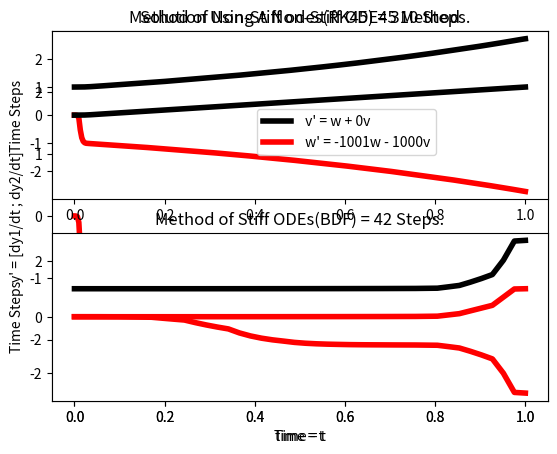

Write the Python code that produced this figure.
#!/usr/bin/python3
"""
author  : Bhekimpilo Ndhlela
author  : 18998712
module  : Applied Mathematics(Numerical Methods) TW324
task    : computer assignment 06 question 1
since   : Friday-11-05-2018
"""
def plot_solution_functions(t_span, non_stiff_odes_s, stiff_odes_s):
    plt.subplot(211)
    plt.title("Solution Using A Non-Stiff ODE Method")
    plt.ylabel("y' = [dy1/dt ; dy2/dt]")
    non_stiff_t = linspace(t_span[0], t_span[1], len(non_stiff_odes_s[1]))
    plt.plot(non_stiff_t, non_stiff_odes_s[0,:], 'k-', linewidth=4, label=" v' = w + 0v")
    plt.plot(non_stiff_t, non_stiff_odes_s[1,:], 'r-', linewidth=4, label=" w' = -1001w - 1000v")
    plt.legend(bbox_to_anchor=(.4, .4))
    plt.subplot(212)
    plt.title("Solution Using A Stiff ODE Method")
    plt.xlabel("time = t")
    plt.ylabel("y' = [dy1/dt ; dy2/dt]")
    stiff_t = linspace(t_span[0], t_span[1], len(stiff_odes_s[1]))
    plt.plot(stiff_t, stiff_odes_s[0,:], 'k-', linewidth=4, label=" v' = w + 0v")
    plt.plot(stiff_t, stiff_odes_s[1,:], 'r-', linewidth=4, label=" w' = -1001w - 1000v")
    plt.show()

def plot_time_comparisons(t_span, non_stiff_odes_t, stiff_odes_t):
    plt.subplot(211)
    non_stiff_t = linspace(t_span[0], t_span[1], len(non_stiff_odes_t))
    plt.ylabel("Time Steps")
    plt.title("Method of Non-Stiff odes(RK45) = "+ str(len(non_stiff_t)) + " Steps.")
    plt.plot(non_stiff_t, non_stiff_odes_t, 'k-', linewidth=4)
    plt.subplot(212)
    plt.xlabel("Time = t")
    plt.ylabel("Time Steps")
    stiff_t = linspace(t_span[0], t_span[1], len(stiff_odes_t))
    plt.title("Method of Stiff ODEs(BDF) = "+ str(len(stiff_t)) + " Steps.")
    plt.plot(stiff_t, stiff_odes_t, 'r-', linewidth=4)
    plt.show()

def plot_solution_function(t_span, non_stiff_odes_s):
    plt.title("Solution Using A Non-Stiff ODE45 Method")
    plt.ylabel("y' = [dy1/dt ; dy2/dt]")
    non_stiff_t = linspace(t_span[0], t_span[1], len(non_stiff_odes_s[1]))
    plt.plot(non_stiff_t, non_stiff_odes_s[0,:], 'k-', linewidth=4, label=" v' = w + 0v")
    plt.plot(non_stiff_t, non_stiff_odes_s[1,:], 'r-', linewidth=4, label=" w' = -1001w - 1000v")
    plt.legend(bbox_to_anchor=(.4, .4))
    plt.xlabel("time = t")
    plt.ylabel("y' = [dy1/dt ; dy2/dt]")
    plt.show()

if __name__ == "__main__":
    from numpy import linspace, array, shape
    import matplotlib.pyplot as plt
    from scipy.integrate import solve_ivp

    y0     = [1., 0.]
    t_span = [0., 1.]
    f      = lambda t, y: array([y[0], -1001*y[0] -1000*y[1]])

    non_stiff_odes = solve_ivp(f, t_span, y0, method='RK45')
    plot_solution_function(t_span, non_stiff_odes.y)
    stiff_odes     = solve_ivp(f, t_span, y0, method='BDF')

    plot_solution_functions(t_span, non_stiff_odes.y, stiff_odes.y)
    plot_time_comparisons(t_span, non_stiff_odes.t,  stiff_odes.t)
else:
    from sys import exit
    exit("USAGE: python3 question01.py")
